Run: headless pygame with SDL's dummy video driver; simulated clock (each Clock.tick advances the game by its frame time, no real sleeping); random seed 0; keys injected as events and as key.get_pressed() state; no mouse input; restart key R tapped at the start of phases 3 and 4.
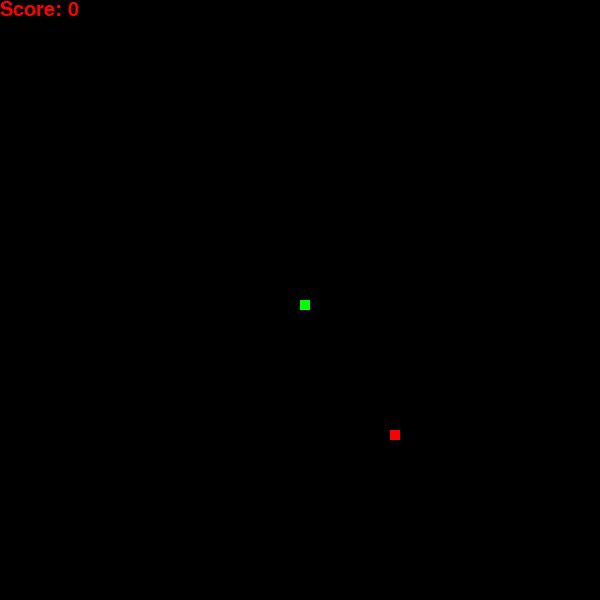
Frame 1 of 4 · flips 1–60 · no input
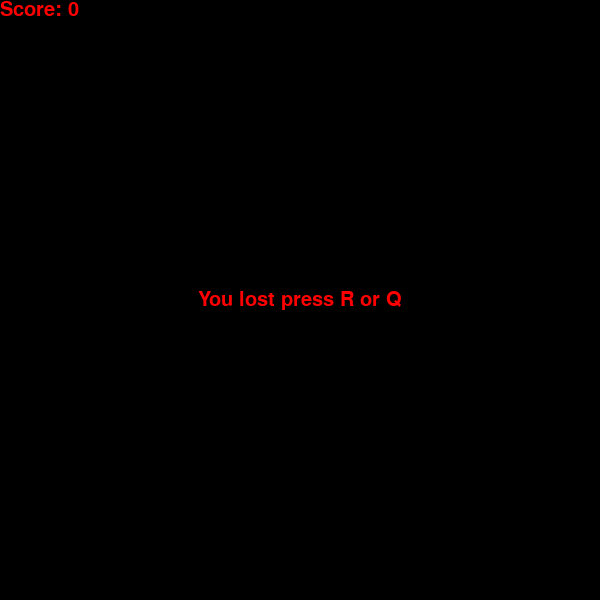
Frame 2 of 4 · flips 61–180 · tapped SPACE, RETURN · held RIGHT (→), D
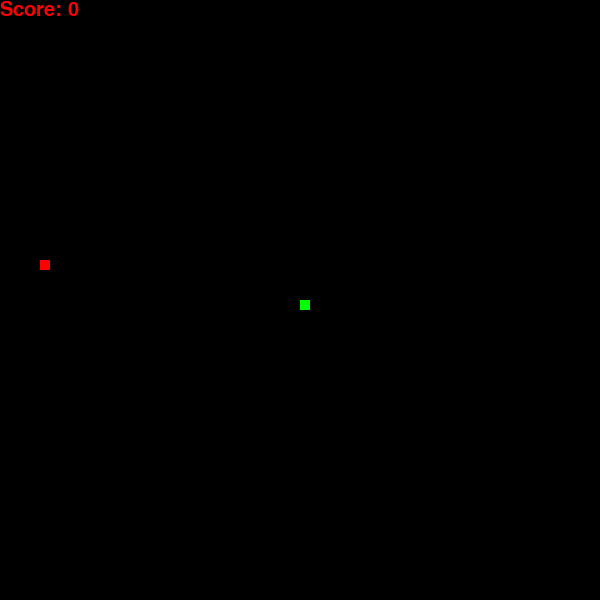
Frame 3 of 4 · flips 181–300 · tapped R · held DOWN (↓), S
Frame 4 of 4 · flips 301–420 · tapped R · held LEFT (←), A, UP (↑), W · screen same as frame 2, image omitted

The pygame program that drew these frames:

import pygame
import random

pygame.init()

CLR_BLACK = (0, 0, 0)
CLR_GREEN = (0, 255, 0)
CLR_RED = (255, 0, 0)

DISPLAY_WIDTH = 600
DISPLAY_HEIGHT = 600

display = pygame.display.set_mode([DISPLAY_WIDTH, DISPLAY_HEIGHT])
pygame.display.set_caption("Snake Pygame")

clock = pygame.time.Clock()

SNAKE_BLOCK_SIZE = 10
SNAKE_SPEED = 15

FONT_STYLE = pygame.font.SysFont("pressstart2pregular", 30)


def display_score(score):
    score_text = FONT_STYLE.render("Score: " + str(score), True, CLR_RED)
    display.blit(score_text, [0, 0])


def draw_snake(snake_block_size, snake_body):
    for block in snake_body:
        pygame.draw.rect(display, CLR_GREEN, [block[0], block[1], snake_block_size, snake_block_size])


def display_message(msg, color):
    message = FONT_STYLE.render(msg, True, color)
    message_rect = message.get_rect(center=(DISPLAY_WIDTH / 2, DISPLAY_HEIGHT / 2))
    display.blit(message, message_rect)


def game_loop():
    game_over = False
    game_close = False
    snake_x = DISPLAY_WIDTH / 2
    snake_y = DISPLAY_HEIGHT / 2

    snake_x_change = 0
    snake_y_change = 0

    snake_body = []
    snake_length = 1

    food_x = round(random.randrange(0, DISPLAY_WIDTH - SNAKE_BLOCK_SIZE) / 10) * 10
    food_y = round(random.randrange(0, DISPLAY_HEIGHT - SNAKE_BLOCK_SIZE) / 10) * 10

    while not game_over:
        while game_close:
            display.fill(CLR_BLACK)
            display_message("You lost press R or Q", CLR_RED)
            display_score(snake_length - 1)
            pygame.display.update()

            for event in pygame.event.get():
                if event.type == pygame.KEYDOWN:
                    if event.key == pygame.K_q:
                        game_over = True
                        game_close = False
                    if event.key == pygame.K_r:
                        game_loop()

        for event in pygame.event.get():
            if event.type == pygame.QUIT:
                game_over = True
            if event.type == pygame.KEYDOWN:
                if event.key == pygame.K_LEFT:
                    snake_x_change = -SNAKE_BLOCK_SIZE
                    snake_y_change = 0
                elif event.key == pygame.K_RIGHT:
                    snake_x_change = SNAKE_BLOCK_SIZE
                    snake_y_change = 0
                elif event.key == pygame.K_UP:
                    snake_x_change = 0
                    snake_y_change = -SNAKE_BLOCK_SIZE
                elif event.key == pygame.K_DOWN:
                    snake_x_change = 0
                    snake_y_change = SNAKE_BLOCK_SIZE

        if snake_x >= DISPLAY_WIDTH or snake_x < 0 or snake_y >= DISPLAY_HEIGHT or snake_y < 0:
            game_close = True

        snake_x += snake_x_change
        snake_y += snake_y_change
        display.fill(CLR_BLACK)

        pygame.draw.rect(display, CLR_RED, [food_x, food_y, SNAKE_BLOCK_SIZE, SNAKE_BLOCK_SIZE])
        snake_head = []
        snake_head.append(snake_x)
        snake_head.append(snake_y)
        snake_body.append(snake_head)
        if len(snake_body) > snake_length:
            del snake_body[0]

        for block in snake_body[:-1]:
            if block == snake_head:
                game_close = True

        draw_snake(SNAKE_BLOCK_SIZE, snake_body)
        display_score(snake_length - 1)
        pygame.display.update()
        if snake_x == food_x and snake_y == food_y:
            snake_length += 1
            food_x = round(random.randrange(0, DISPLAY_WIDTH - SNAKE_BLOCK_SIZE) / 10) * 10
            food_y = round(random.randrange(0, DISPLAY_HEIGHT - SNAKE_BLOCK_SIZE) / 10) * 10
        clock.tick(SNAKE_SPEED)

    pygame.quit()
    quit()


game_loop()
